Run: headless pygame with SDL's dummy video driver; simulated clock (each Clock.tick advances the game by its frame time, no real sleeping); random seed 0; keys injected as events and as key.get_pressed() state; no mouse input.
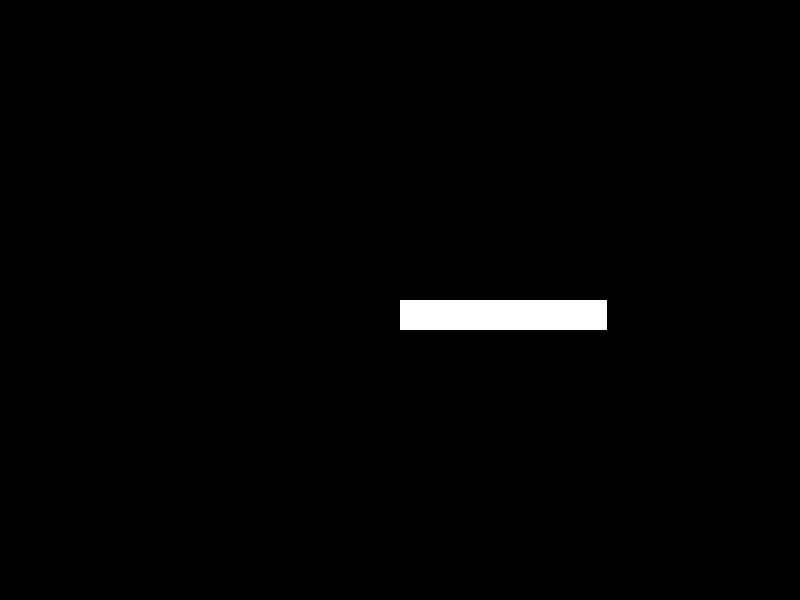
Frame 1 of 4 · flips 1–60 · no input
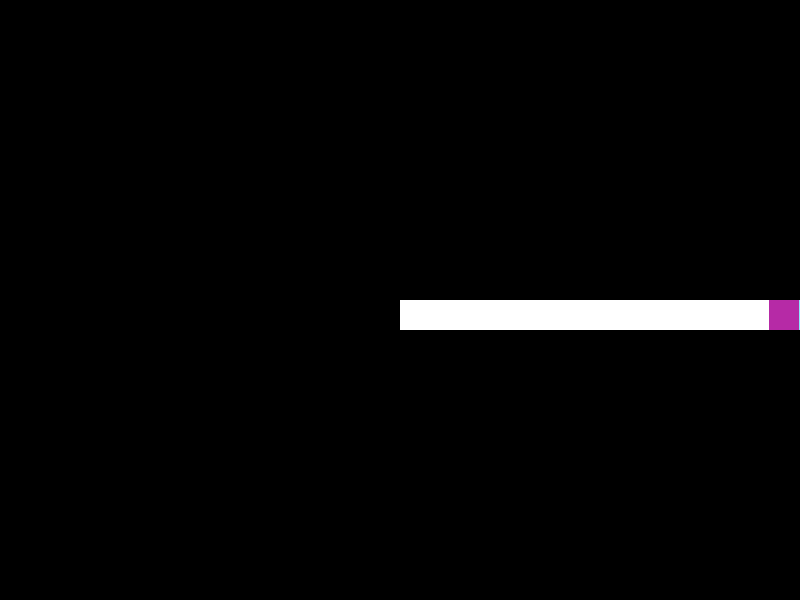
Frame 2 of 4 · flips 61–180 · tapped SPACE, RETURN · held RIGHT (→), D
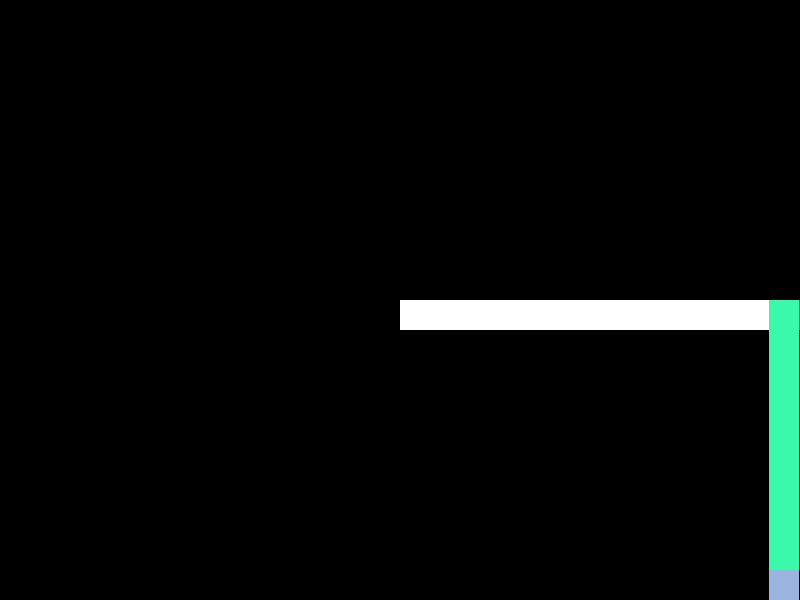
Frame 3 of 4 · flips 181–300 · held DOWN (↓), S
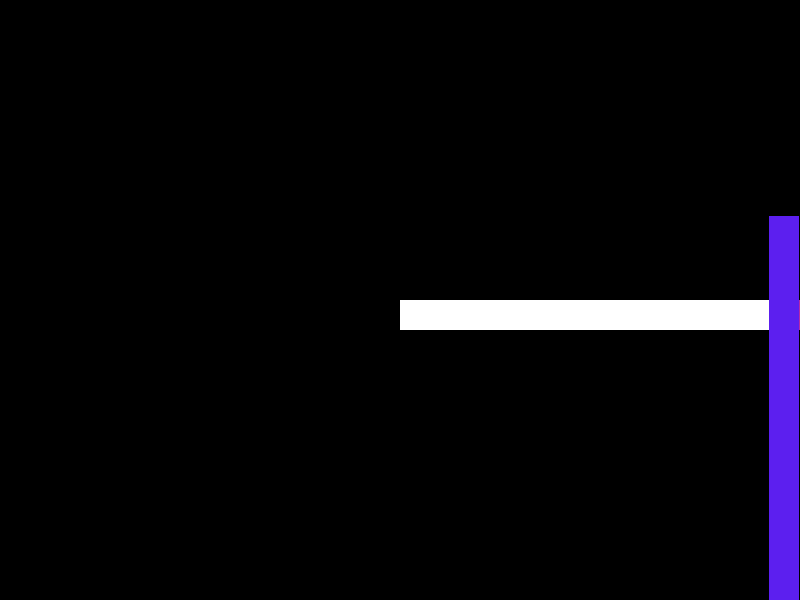
Frame 4 of 4 · flips 301–420 · held LEFT (←), A, UP (↑), W

The pygame program that drew these frames:

import pygame
from pygame.locals import*
from sys import exit
from random import randint


pygame.init()
pygame.display.set_caption("Snake")
screen = pygame.display.set_mode((800,600))
clock = pygame.time.Clock()
SPEED = 3
head = Rect(400,300,30,30)
COLOR = (255,255,255) 

DIRECTION = [SPEED,0]

def random_color(): # Функция случайного цвета
	r = randint(0,255) 
	g = randint(0,255)
	b = randint(0,255)
	return r,g,b


def move(head):
	global DIRECTION,KEYS,SPEED,COLOR

#Нажатие клавиш
	if KEYS[K_UP]:
		DIRECTION = [0,-SPEED]
	elif KEYS[K_DOWN]:
		DIRECTION = [0,SPEED]
	elif KEYS[K_RIGHT]:
		DIRECTION = [SPEED,0]
	elif KEYS[K_LEFT]:
		DIRECTION = [-SPEED,0]

# Касание стен
	if head.bottom > 600:
		# SPEED+=1
		DIRECTION = [0,-SPEED]
		COLOR = random_color()
	elif head.top < 0:
		# SPEED+=1
		DIRECTION = [0,SPEED]
		COLOR = random_color()
	elif head.right > 800:
		# SPEED+=1
		DIRECTION = [-SPEED,0]
		COLOR = random_color()
	elif head.left < 0 :
		# SPEED+=1
		DIRECTION = [SPEED,0]
		COLOR = random_color()





	head.move_ip(DIRECTION) # Задать движение объекта Rect




while 1:
	# screen.fill((0,0,0)) # Заполнить экран черным цветом
	for event in pygame.event.get():
		if event.type == QUIT:
			pygame.quit()
			exit() 
	pygame.draw.rect(screen,COLOR,head)
	
	KEYS = pygame.key.get_pressed() # Получить все нажатые клавиши 
	move(head)

	pygame.display.update()
	clock.tick(30)
